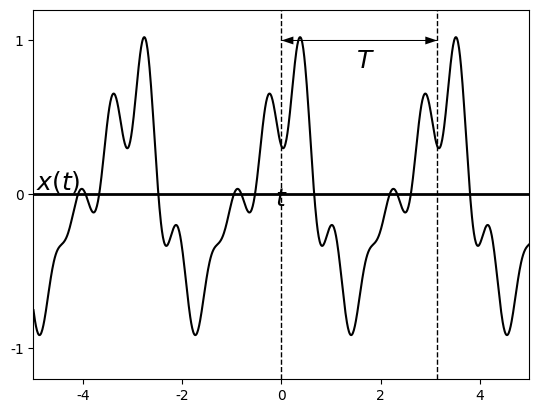

The matplotlib source for this figure: (Note: this script raises an exception after producing the figure.)
%matplotlib osx
import matplotlib.pyplot as plt
import matplotlib.lines as ln
import numpy as np
plt.close()

plt.rcParams['font.family'] = 'Times New Roman'

step = 0.01

fig = plt.figure(dpi=300)
#fig = plt.figure()
fig.patch.set_alpha(0.)

#(a)
ax =fig.add_subplot(111)

omega = 2
theta = 0.4
t = np.arange(-5, 5, step)
x = (1/4)*(2.5*np.cos(omega*(t)) + 0.8*np.cos(2*omega*(t-theta)) + 0.7*np.cos(4*omega*(t-theta))+ 0.8*np.cos(5*omega*(t-theta)))

plt.xlim([-5, 5])
plt.ylim([-1.2, 1.2])
plt.axhline(0, color='k', linewidth=2)
ax.xaxis.set_label_coords(1.02, 0.52)
ax.yaxis.set_label_coords(0.05,1.02)
plt.xlabel('$t$', fontsize=18)
plt.ylabel('$x(t)$', fontsize=18, rotation=0)
#plt.xticks([0,1,2,3,4,5,6])
plt.yticks([-1, 0, 1])

plt.plot(t, x, color='k')

plt.text(1.7, 0.87, '$T$', ha = 'center', va = 'center', fontsize=18)
plt.quiver(0,1, 3.14,0,angles='xy',units='x',width=0.02, headwidth=8, headlength=12, headaxislength=12,scale=1)
plt.quiver(3.14,1, -3.14,0,angles='xy',units='x',width=0.02, headwidth=8, headlength=12, headaxislength=12,scale=1)
plt.plot([0,0], [-1.2,1.2], "--", linewidth=1, color="black")
plt.plot([3.14,3.14], [-1.2,1.2], "--", linewidth=1, color="black")

plt.subplots_adjust(left=None, bottom=None, right=None, top=None, wspace=None, hspace=1.0)
plt.savefig('./figures/fig4.22.eps')
plt.show()


plt.close()




